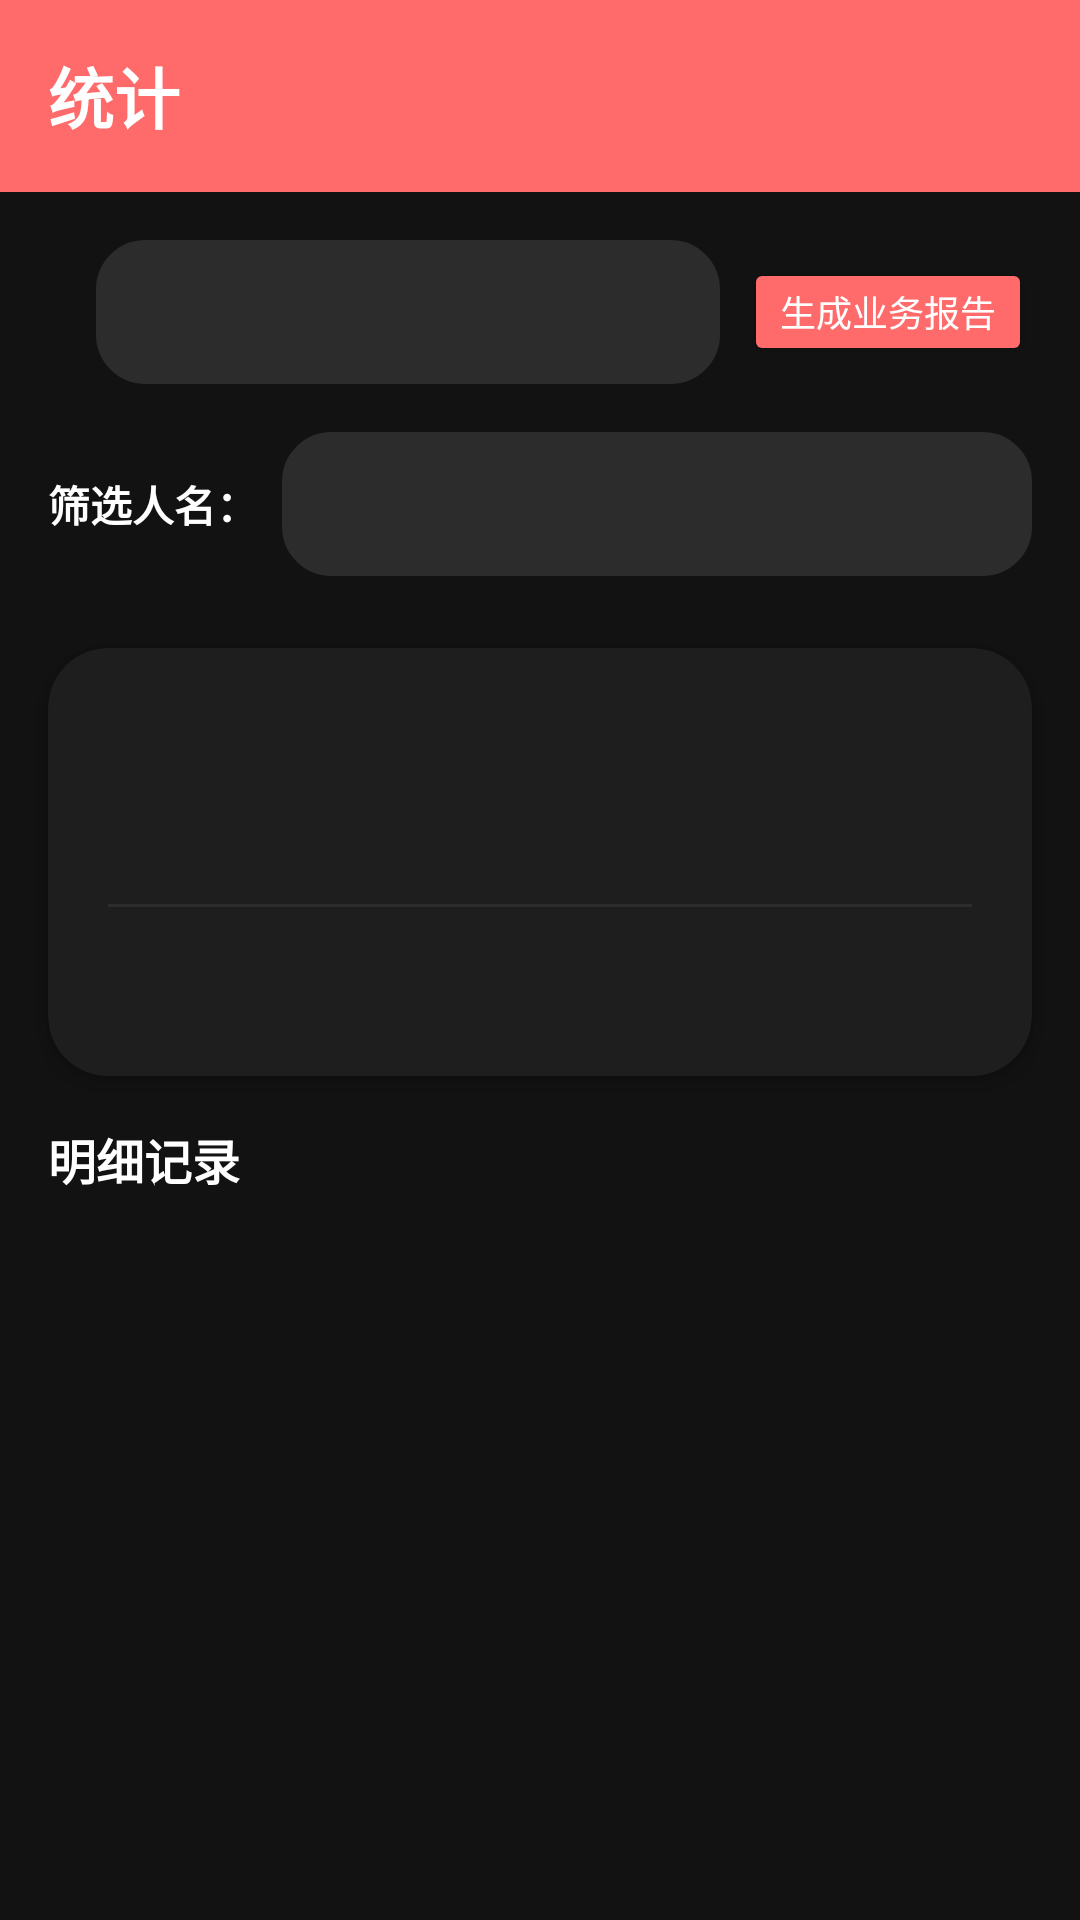

Layout XML and referenced resources for this Android screen:
<!-- AndroidManifest.xml: application theme Theme.FinancialManagement -->
<!-- res/layout/activity_statistics.xml -->
<?xml version="1.0" encoding="utf-8"?>
<LinearLayout xmlns:android="http://schemas.android.com/apk/res/android"
    xmlns:app="http://schemas.android.com/apk/res-auto"
    android:layout_width="match_parent"
    android:layout_height="match_parent"
    android:orientation="vertical"
    android:background="@color/light_gray">

    <com.google.android.material.appbar.MaterialToolbar
        android:id="@+id/toolbar"
        android:layout_width="match_parent"
        android:layout_height="?attr/actionBarSize"
        android:background="@color/primary"
        app:navigationIcon="@drawable/ic_back"
        app:navigationIconTint="@color/white"
        app:title="@string/statistics"
        app:titleTextColor="@color/white"
        app:titleTextAppearance="@style/TextAppearance.Financial.Toolbar" />

    <LinearLayout
        android:layout_width="match_parent"
        android:layout_height="wrap_content"
        android:orientation="horizontal"
        android:padding="16dp"
        android:gravity="center_vertical">

        <Spinner
            android:id="@+id/spinner_view_mode"
            android:layout_width="wrap_content"
            android:layout_height="48dp"
            android:background="@drawable/bg_input" />

        <Spinner
            android:id="@+id/spinner_period"
            android:layout_width="wrap_content"
            android:layout_height="48dp"
            android:layout_marginStart="8dp"
            android:background="@drawable/bg_input" />

        <Spinner
            android:id="@+id/spinner_value"
            android:layout_width="0dp"
            android:layout_height="48dp"
            android:layout_weight="1"
            android:layout_marginStart="8dp"
            android:background="@drawable/bg_input" />

        <Button
            android:id="@+id/btn_generate_report"
            android:layout_width="wrap_content"
            android:layout_height="36dp"
            android:layout_marginStart="8dp"
            android:paddingHorizontal="12dp"
            android:paddingVertical="0dp"
            android:text="@string/generate_report"
            android:textSize="12sp"
            android:backgroundTint="@color/primary"
            android:textColor="@color/white" />
    </LinearLayout>

    <LinearLayout
        android:id="@+id/layout_person_filter"
        android:layout_width="match_parent"
        android:layout_height="wrap_content"
        android:orientation="horizontal"
        android:paddingHorizontal="16dp"
        android:paddingBottom="8dp"
        android:gravity="center_vertical">

        <TextView
            android:layout_width="wrap_content"
            android:layout_height="wrap_content"
            android:text="筛选人名："
            android:textSize="14sp"
            android:textColor="@color/on_surface"
            android:textStyle="bold" />

        <Spinner
            android:id="@+id/spinner_person"
            android:layout_width="0dp"
            android:layout_height="48dp"
            android:layout_weight="1"
            android:layout_marginStart="8dp"
            android:background="@drawable/bg_input" />
    </LinearLayout>

    <androidx.cardview.widget.CardView
        android:id="@+id/card_statistics"
        android:layout_width="match_parent"
        android:layout_height="wrap_content"
        android:layout_margin="16dp"
        app:cardCornerRadius="20dp"
        app:cardElevation="4dp"
        app:cardBackgroundColor="@color/surface">

        <LinearLayout
            android:layout_width="match_parent"
            android:layout_height="wrap_content"
            android:orientation="vertical"
            android:padding="20dp">

            <TextView
                android:id="@+id/tv_total_income"
                android:layout_width="match_parent"
                android:layout_height="wrap_content"
                android:textSize="16sp"
                android:textColor="@color/income_green"
                android:textStyle="bold" />

            <TextView
                android:id="@+id/tv_total_expense"
                android:layout_width="match_parent"
                android:layout_height="wrap_content"
                android:layout_marginTop="10dp"
                android:textSize="16sp"
                android:textColor="@color/expense_red"
                android:textStyle="bold" />

            <View
                android:layout_width="match_parent"
                android:layout_height="1dp"
                android:layout_marginVertical="12dp"
                android:background="@color/divider" />

            <TextView
                android:id="@+id/tv_balance"
                android:layout_width="match_parent"
                android:layout_height="wrap_content"
                android:textSize="18sp"
                android:textColor="@color/on_surface"
                android:textStyle="bold" />
        </LinearLayout>
    </androidx.cardview.widget.CardView>

    <TextView
        android:id="@+id/tv_detail_title"
        android:layout_width="match_parent"
        android:layout_height="wrap_content"
        android:paddingHorizontal="16dp"
        android:paddingBottom="8dp"
        android:text="明细记录"
        android:textSize="16sp"
        android:textStyle="bold"
        android:textColor="@color/on_surface" />

    <androidx.recyclerview.widget.RecyclerView
        android:id="@+id/recycler_view"
        android:layout_width="match_parent"
        android:layout_height="0dp"
        android:layout_weight="1"
        android:padding="12dp"
        android:clipToPadding="false" />

    <TextView
        android:id="@+id/tv_empty"
        android:layout_width="match_parent"
        android:layout_height="0dp"
        android:layout_weight="1"
        android:gravity="center"
        android:text="该时段暂无记录"
        android:textSize="16sp"
        android:textColor="@color/gray"
        android:visibility="gone" />

</LinearLayout>
<!-- resources referenced by this layout -->
<resources>
  <color name="divider">#FF2C2C2C</color>
  <color name="expense_red">#FFEF5350</color>
  <color name="gray">#FF9E9E9E</color>
  <color name="income_green">#FF66BB6A</color>
  <color name="light_gray">#FF121212</color>
  <color name="on_surface">#FFFFFFFF</color>
  <color name="primary">#FF6B6B</color>
  <color name="surface">#FF1E1E1E</color>
  <color name="white">#FFFFFFFF</color>
  <!-- drawable bg_input (drawable) -->
  <?xml version="1.0" encoding="utf-8"?>
  <shape xmlns:android="http://schemas.android.com/apk/res/android"
      android:shape="rectangle">
      <corners android:radius="16dp" />
      <solid android:color="@color/surface_elevated" />
      <stroke android:width="1dp" android:color="@color/divider" />
  </shape>
  <string name="generate_report">生成业务报告</string>
  <string name="statistics">统计</string>
  <style name="TextAppearance.Financial.Toolbar" parent="TextAppearance.Material3.TitleLarge">
          <item name="android:textStyle">bold</item>
          <item name="android:textColor">@color/white</item>
      </style>
  <style name="Theme.FinancialManagement" parent="Theme.Material3.Dark.NoActionBar">
          <item name="colorPrimary">@color/primary</item>
          <item name="colorPrimaryVariant">@color/primary_dark</item>
          <item name="colorOnPrimary">@color/white</item>
          <item name="colorSecondary">@color/accent</item>
          <item name="colorSecondaryVariant">@color/accent_dark</item>
          <item name="colorOnSecondary">@color/white</item>
          <item name="android:statusBarColor">@color/bg_top</item>
          <item name="android:windowBackground">@color/light_gray</item>
          <item name="materialButtonStyle">@style/Widget.Financial.Button</item>
          <item name="floatingActionButtonStyle">@style/Widget.Financial.FAB</item>
          <item name="android:textColorPrimary">@color/on_surface</item>
          <item name="android:textColorSecondary">@color/on_surface_secondary</item>
          <item name="colorSurface">@color/surface</item>
          <item name="colorOnSurface">@color/on_surface</item>
      </style>
  <color name="surface_elevated">#FF2C2C2C</color>
  <color name="primary_dark">#E85555</color>
  <color name="accent">#4ECDC4</color>
  <color name="accent_dark">#3DBBB3</color>
  <color name="bg_top">#FF1E1E1E</color>
  <style name="Widget.Financial.Button" parent="Widget.Material3.Button">
          <item name="cornerRadius">24dp</item>
          <item name="android:textAllCaps">false</item>
          <item name="android:textStyle">bold</item>
          <item name="android:textColor">@color/white</item>
      </style>
  <style name="Widget.Financial.FAB" parent="Widget.Material3.FloatingActionButton.Primary">
          <item name="backgroundTint">@color/primary</item>
          <item name="tint">@color/white</item>
      </style>
  <color name="on_surface_secondary">#FFB0B0B0</color>
</resources>
